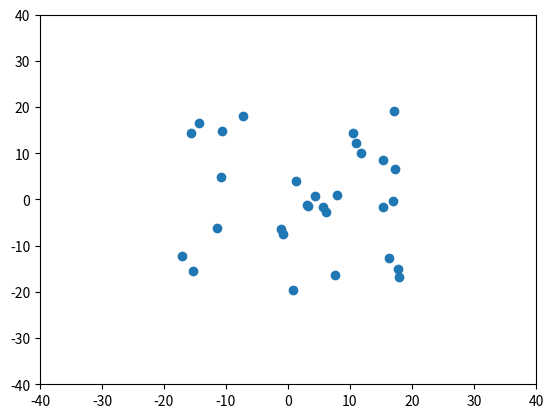
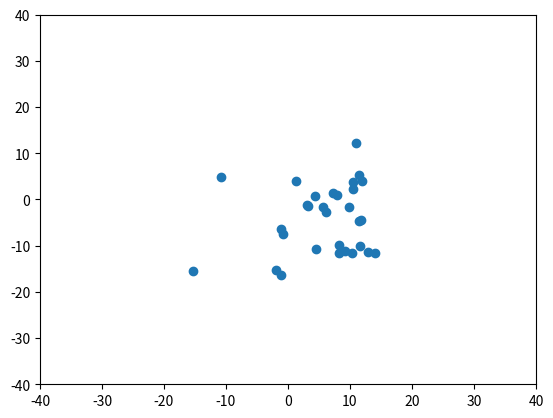

The script that saved these images, in order:
import numpy as np
from math import gamma
import matplotlib.pyplot as plt


# параболичесая фитнесс-функция с точкой глобального экстремума [0;0]
def fi(x, y):
    return -x * x - y * y


# Инициализация популяции S
def initial(s_mod):
    if s_mod == 30:
        s = dict()
        for j in range(s_mod):
            x = np.random.uniform(-20, 20)
            y = np.random.uniform(-20, 20)
            s[x] = y
        fig, ax = plt.subplots()
        ax.set_xlim(-40, 40)
        ax.set_ylim(-40, 40)
        ax.scatter(s.keys(), s.values())
        plt.show()
        return s
    # при вызове функции для добавления новго агента
    elif s_mod == 1:
        x = 10*np.random.uniform(-20, 20)
        y = 10*np.random.uniform(-20, 20)
        return x, y


# Полет Леви
def levy_flight(x, y):
    param_lambda = 1.5
    alpha = 1

    dividend = gamma(1 + param_lambda) * np.sin(np.pi * param_lambda / 2)
    divisor = gamma((1 + param_lambda) / 2) * param_lambda * np.power(2, (param_lambda - 1) / 2)
    sigma1 = np.power(dividend / divisor, 1 / param_lambda)
    sigma2 = 1
    u_vec = np.random.normal(0, sigma1, size=2)
    v_vec = np.random.normal(0, sigma2, size=2)
    step_length = u_vec / np.power(np.fabs(v_vec), 1 / param_lambda)

    x = float(x) + alpha * step_length[0]
    y = float(y) + alpha * step_length[1]

    return x, y


xc = 10 * np.random.random()
yc = 10 * np.random.random()
epsilon = 0.2
positions = {}
positions = initial(30)

# в качесве условия окончания поиска береться заданное число итераций
for i in range(30000):
    min1 = -100
    min2 = -100
    min_x1 = -100
    min_x2 = -100

    # полет кукушки
    xc, yc = levy_flight(xc, yc)

    # рандомный выбор гнезда
    si = np.random.choice(list(positions.keys()))

    # замена Xi на Xc
    if(fi(si, positions[si])) < fi(xc, yc):
        positions.pop(si)
        positions[xc] = yc

# Удаление гнезд из попопуляции и их замена
    # находим две самые худшие
    for a, b in positions.items():
        if fi(a, b) <= min1:
            min2 = min1
            min1 = fi(a, b)
            min_x2 = min_x1
            min_x1 = a
        elif fi(a, b) <= min2:
            min2 = fi(a, b)
            min_x2 = a
    # смотрим вероятность и заменяем если >0.2
    epsilon = np.random.random()
    if epsilon > 0.2:
        if min1 > 0:
            positions.pop(min_x1)
            x_new, y_new = initial(1)
            positions[x_new] = y_new
        if min2 > 0:
            positions.pop(min_x2)
            x_new, y_new = initial(1)
            positions[x_new] = y_new

figure, axes = plt.subplots()
axes.set_xlim(-40, 40)
axes.set_ylim(-40, 40)
axes.scatter(positions.keys(), positions.values())
plt.show()
